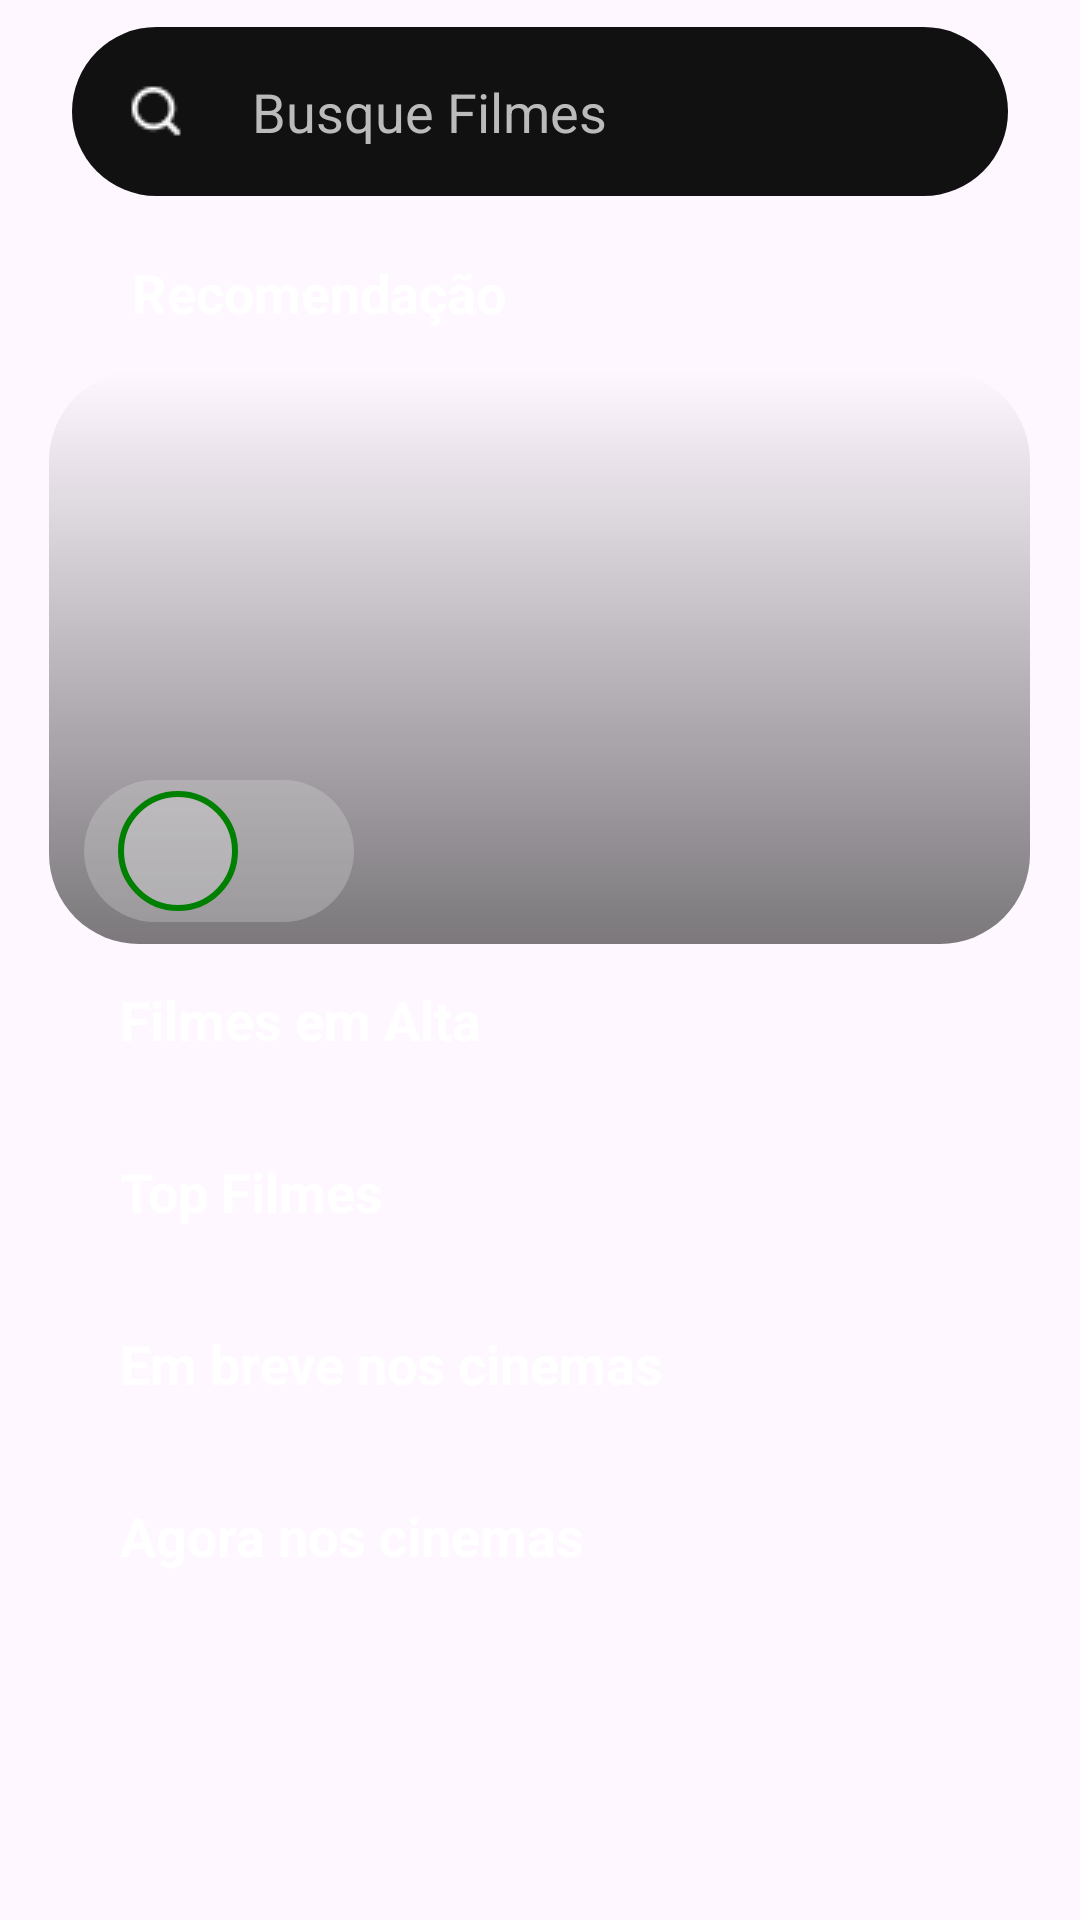

Produce the Android XML layout that renders to this screen, including the resource entries it uses.
<!-- AndroidManifest.xml: application theme Theme.MobMovies -->
<!-- res/layout/fragment_movie.xml -->
<?xml version="1.0" encoding="utf-8"?>
<ScrollView xmlns:android="http://schemas.android.com/apk/res/android"
    xmlns:app="http://schemas.android.com/apk/res-auto"
    xmlns:tools="http://schemas.android.com/tools"
    android:layout_width="match_parent"
    android:layout_height="match_parent"
    >

<LinearLayout
    android:layout_width="match_parent"
    android:layout_height="match_parent"
    tools:context=".fragments.MovieFragment"
    android:orientation="vertical"
    android:gravity="start"
    android:layout_marginTop="9dp"
    >

    <EditText
        android:id="@+id/busca_filme"
        android:layout_width="match_parent"
        android:layout_height="wrap_content"
        android:ems="10"
        android:background="@drawable/rounded_plain_text"
        android:inputType="text"
        android:layout_marginHorizontal="24dp"
        android:paddingVertical="16dp"
        android:drawableLeft="@drawable/search"
        android:drawablePadding="20dp"
        android:paddingLeft="16dp"
        android:textColor="@color/white"
        android:textColorHint="#BBBBBB"
        android:hint="Busque Filmes"
        />

    <TextView
        android:layout_width="wrap_content"
        android:layout_height="match_parent"
        android:textColor="@color/white"
        android:textStyle="bold"
        android:textSize="18dp"
        android:paddingHorizontal="20dp"
        android:layout_marginLeft="24dp"
        android:layout_marginTop="20dp"
        android:text="Recomendação"
        />

    <FrameLayout
        android:id="@+id/movie_recomendation"
        android:layout_width="327dp"
        android:layout_height="191dp"
        android:layout_marginHorizontal="24dp"
        android:layout_marginTop="14dp"
        android:layout_gravity="center">

            <com.google.android.material.imageview.ShapeableImageView
                android:id="@+id/recomendacao_filme"
                android:layout_width="match_parent"
                android:layout_height="match_parent"
                android:scaleType="centerCrop"
                app:shapeAppearanceOverlay="@style/roundedimageview"
               />

            <View
            android:layout_width="match_parent"
            android:layout_height="match_parent"
            android:background="@drawable/gradientimg" />

            <LinearLayout
                android:layout_width="wrap_content"
                android:layout_height="wrap_content"
                android:layout_gravity="bottom|start"
                android:background="@drawable/backgroundbox"
                android:orientation="horizontal"
                android:layout_marginLeft="11.81dp"
                android:layout_marginBottom="7.37dp"
                android:gravity="center"
                android:paddingLeft="11.18dp"
                android:paddingRight="27.7dp"
                android:paddingVertical="3.6dp">

                <LinearLayout
                    android:id="@+id/border"
                    android:layout_width="40dp"
                    android:layout_height="40dp"
                    android:layout_alignParentEnd="true"
                    android:layout_alignParentBottom="true"
                    android:background="@drawable/border"
                    android:gravity="center">

                    <TextView
                        android:id="@+id/recomendacao_avaliacao"
                        android:layout_width="wrap_content"
                        android:layout_height="wrap_content"
                        android:layout_alignParentEnd="true"
                        android:layout_alignParentBottom="true"
                        android:textColor="@android:color/white"
                        android:textSize="16sp" />
                </LinearLayout>



                <TextView
                    android:id="@+id/recomendacao_texto"
                    android:layout_width="wrap_content"
                    android:layout_height="wrap_content"
                    android:layout_marginLeft="11dp"
                    android:textColor="@android:color/white"
                    android:textSize="16sp"/>
        </LinearLayout>
    </FrameLayout>

    <TextView
        android:layout_width="wrap_content"
        android:layout_height="match_parent"
        android:textColor="@color/white"
        android:textStyle="bold"
        android:textSize="18dp"
        android:layout_marginLeft="40dp"
        android:layout_marginTop="13dp"
        android:text="Filmes em Alta"
        />

    <HorizontalScrollView
        android:layout_width="match_parent"
        android:layout_height="match_parent"
        android:scrollbars="none"
        android:fadeScrollbars="false">

        <LinearLayout
            android:id="@+id/trending_layout"
            android:layout_width="wrap_content"
            android:layout_height="match_parent"
            android:layout_marginTop="16.8dp"
            android:layout_margin="10dp"
            android:orientation="horizontal"
            android:contentDescription="caixa filme" >



        </LinearLayout>
    </HorizontalScrollView>

    <TextView
        android:layout_width="wrap_content"
        android:layout_height="match_parent"
        android:textColor="@color/white"
        android:textStyle="bold"
        android:textSize="18dp"
        android:layout_marginLeft="40dp"
        android:layout_marginTop="13dp"
        android:text="Top Filmes"
        />

    <HorizontalScrollView
        android:layout_width="match_parent"
        android:layout_height="match_parent"
        android:scrollbars="none"
        android:fadeScrollbars="false">

        <LinearLayout
            android:id="@+id/top_rated_Layout"
            android:layout_width="wrap_content"
            android:layout_height="match_parent"
            android:layout_marginTop="16.8dp"
            android:layout_margin="10dp"
            android:orientation="horizontal"
            android:contentDescription="Descrição do conteúdo" >


        </LinearLayout>
    </HorizontalScrollView>

    <TextView
        android:layout_width="wrap_content"
        android:layout_height="match_parent"
        android:textColor="@color/white"
        android:textStyle="bold"
        android:textSize="18dp"
        android:layout_marginLeft="40dp"
        android:layout_marginTop="13dp"
        android:text="Em breve nos cinemas"
        />

    <HorizontalScrollView
        android:layout_width="match_parent"
        android:layout_height="match_parent"
        android:scrollbars="none"
        android:fadeScrollbars="false">

        <LinearLayout
            android:id="@+id/upcoming_layout"
            android:layout_width="wrap_content"
            android:layout_height="match_parent"
            android:layout_marginTop="16.8dp"
            android:layout_margin="10dp"
            android:orientation="horizontal"
            android:contentDescription="Descrição do conteúdo" >



        </LinearLayout>
    </HorizontalScrollView>

    <TextView
        android:layout_width="wrap_content"
        android:layout_height="match_parent"
        android:textColor="@color/white"
        android:textStyle="bold"
        android:textSize="18dp"
        android:layout_marginLeft="40dp"
        android:layout_marginTop="13dp"
        android:text="Agora nos cinemas"
        />

    <HorizontalScrollView
        android:layout_width="match_parent"
        android:layout_height="match_parent"
        android:scrollbars="none"
        android:fadeScrollbars="false"
        android:paddingBottom="30dp">

        <LinearLayout
            android:id="@+id/playing_layout"
            android:layout_width="wrap_content"
            android:layout_height="match_parent"
            android:layout_marginTop="16.8dp"
            android:layout_margin="10dp"
            android:orientation="horizontal"
            android:contentDescription="Descrição do conteúdo" >
        </LinearLayout>
    </HorizontalScrollView>

</LinearLayout>
</ScrollView>
<!-- resources referenced by this layout -->
<resources>
  <color name="white">#FFFFFFFF</color>
  <!-- drawable backgroundbox (drawable) -->
  <?xml version="1.0" encoding="utf-8"?>
  <shape xmlns:android="http://schemas.android.com/apk/res/android"
      android:shape="rectangle">
      <solid android:color="#4DDADADA" />
      <corners android:radius="30dp" />
      <bitmap xmlns:android="http://schemas.android.com/apk/res/android"
          android:alpha="4.81" />
  </shape>
  <!-- drawable border (drawable) -->
  <?xml version="1.0" encoding="utf-8"?>
  <shape xmlns:android="http://schemas.android.com/apk/res/android"
      android:shape="oval">
      <solid android:color="#4DDADADA" />
      <stroke
          android:width="2dp"
          android:color="#008000" />
  </shape>
  <!-- drawable gradientimg (drawable) -->
  <?xml version="1.0" encoding="utf-8"?>
  <shape xmlns:android="http://schemas.android.com/apk/res/android" android:shape="rectangle">
      <gradient android:startColor="#00000000" android:endColor="#83000000" android:angle="270" />
      <corners android:radius="30dp" />
  </shape>
  <!-- drawable rounded_plain_text (drawable) -->
  <?xml version="1.0" encoding="utf-8"?>
  <shape xmlns:android="http://schemas.android.com/apk/res/android" android:shape="rectangle">
      <solid android:color="#111112"/>
      <corners android:radius="30dp"></corners>
  </shape>
  <!-- drawable search: png bitmap (drawable, 342 bytes) -->
  <style name="roundedimageview" parent="">
          <item name="cornerFamily">rounded</item>
          <item name="cornerSize">30dp</item>
      </style>
  <style name="Theme.MobMovies" parent="Base.Theme.MobMovies" />
  <style name="Base.Theme.MobMovies" parent="Theme.Material3.DayNight.NoActionBar">
          
          
      </style>
</resources>
